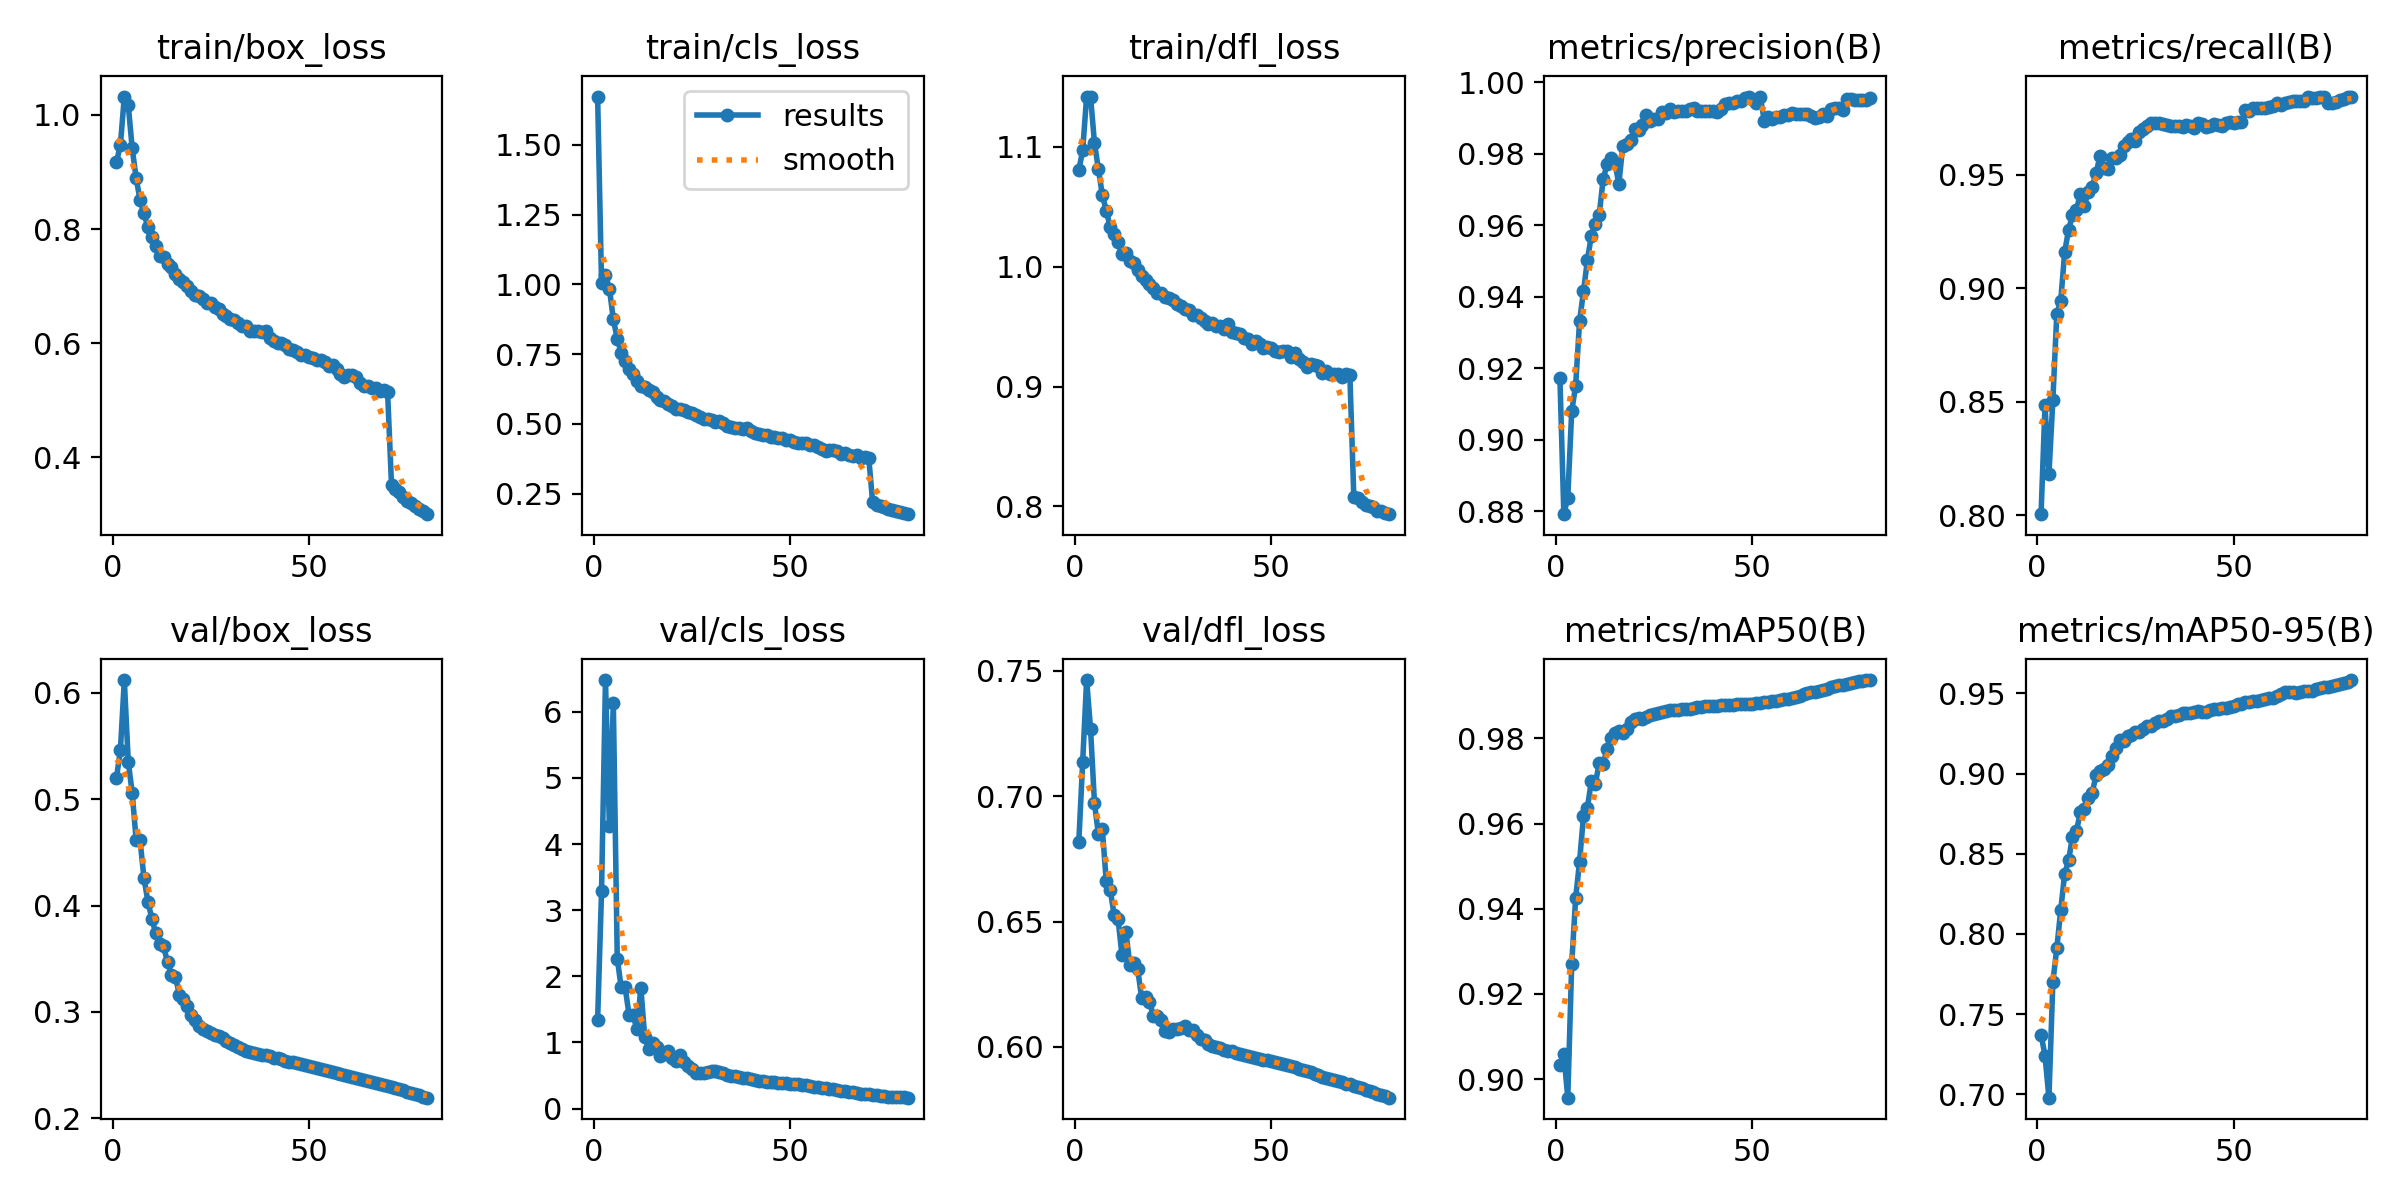

Values plotted in this chart, from the file beside it:
epoch, time, train/box_loss, train/cls_loss, train/dfl_loss, metrics/precision(B), metrics/recall(B), metrics/mAP50(B), metrics/mAP50-95(B), val/box_loss, val/cls_loss, val/dfl_loss, lr/pg0, lr/pg1, lr/pg2, lr/pg3, lr/pg4, lr/pg5, lr/pg6, lr/pg7
1, 405.5, 0.9171, 1.673, 1.08, 0.9173, 0.8004, 0.9032, 0.7373, 0.5201, 1.34, 0.6815, 0.009995, 0.003332, 0.009995, 0.003332, 0.009995, 0.003332, 0.009995, 0.003332
2, 738, 0.9474, 1.006, 1.097, 0.8791, 0.8484, 0.9058, 0.7242, 0.546, 3.287, 0.7137, 0.01975, 0.006582, 0.01975, 0.006582, 0.01975, 0.006582, 0.01975, 0.006582
3, 1045, 1.032, 1.034, 1.142, 0.8838, 0.8181, 0.8956, 0.6979, 0.6121, 6.481, 0.7463, 0.02925, 0.009751, 0.02925, 0.009751, 0.02925, 0.009751, 0.02925, 0.009751
4, 1339, 1.017, 0.9853, 1.142, 0.9079, 0.8506, 0.927, 0.77, 0.5352, 4.269, 0.7269, 0.02889, 0.009629, 0.02889, 0.009629, 0.02889, 0.009629, 0.02889, 0.009629
5, 1633, 0.9419, 0.8752, 1.103, 0.9151, 0.8886, 0.9425, 0.791, 0.5062, 6.132, 0.6972, 0.02851, 0.009505, 0.02851, 0.009505, 0.02851, 0.009505, 0.02851, 0.009505
6, 1925, 0.8896, 0.8054, 1.081, 0.9331, 0.8944, 0.9511, 0.8148, 0.462, 2.268, 0.6848, 0.02814, 0.009381, 0.02814, 0.009381, 0.02814, 0.009381, 0.02814, 0.009381
7, 2218, 0.8509, 0.7554, 1.06, 0.9415, 0.9158, 0.9618, 0.8374, 0.4614, 1.834, 0.6867, 0.02777, 0.009258, 0.02777, 0.009258, 0.02777, 0.009258, 0.02777, 0.009258
8, 2511, 0.8274, 0.7255, 1.047, 0.9503, 0.9259, 0.9638, 0.8458, 0.4258, 1.835, 0.666, 0.0274, 0.009134, 0.0274, 0.009134, 0.0274, 0.009134, 0.0274, 0.009134
9, 2804, 0.8031, 0.6966, 1.033, 0.9571, 0.9322, 0.97, 0.8607, 0.4037, 1.421, 0.6626, 0.02703, 0.00901, 0.02703, 0.00901, 0.02703, 0.00901, 0.02703, 0.00901
10, 3097, 0.7863, 0.679, 1.027, 0.9605, 0.9345, 0.9694, 0.8641, 0.3876, 1.412, 0.6527, 0.02666, 0.008886, 0.02666, 0.008886, 0.02666, 0.008886, 0.02666, 0.008886
11, 3391, 0.7693, 0.6557, 1.02, 0.9629, 0.9418, 0.9741, 0.8759, 0.3738, 1.204, 0.651, 0.02629, 0.008762, 0.02629, 0.008762, 0.02629, 0.008762, 0.02629, 0.008762
12, 3685, 0.7525, 0.6362, 1.01, 0.9728, 0.9365, 0.9739, 0.8778, 0.3634, 1.823, 0.6365, 0.02592, 0.008639, 0.02592, 0.008639, 0.02592, 0.008639, 0.02592, 0.008639
13, 3979, 0.7509, 0.6329, 1.011, 0.9771, 0.9426, 0.9776, 0.8847, 0.3616, 1.078, 0.6458, 0.02555, 0.008515, 0.02555, 0.008515, 0.02555, 0.008515, 0.02555, 0.008515
14, 4274, 0.7382, 0.6204, 1.004, 0.9789, 0.9448, 0.98, 0.8879, 0.3464, 0.8981, 0.6327, 0.02517, 0.008391, 0.02517, 0.008391, 0.02517, 0.008391, 0.02517, 0.008391
15, 4567, 0.7327, 0.6136, 1.003, 0.9775, 0.9509, 0.9813, 0.8989, 0.3348, 0.9906, 0.6334, 0.0248, 0.008268, 0.0248, 0.008268, 0.0248, 0.008268, 0.0248, 0.008268
16, 4861, 0.7218, 0.597, 0.9973, 0.9716, 0.9582, 0.9818, 0.9015, 0.333, 0.9274, 0.6309, 0.02443, 0.008144, 0.02443, 0.008144, 0.02443, 0.008144, 0.02443, 0.008144
17, 5154, 0.7121, 0.586, 0.9918, 0.9822, 0.9532, 0.9812, 0.9025, 0.3162, 0.802, 0.6196, 0.02406, 0.00802, 0.02406, 0.00802, 0.02406, 0.00802, 0.02406, 0.00802
18, 5449, 0.7063, 0.5819, 0.9891, 0.9826, 0.9526, 0.9823, 0.9051, 0.3118, 0.8254, 0.62, 0.02369, 0.007896, 0.02369, 0.007896, 0.02369, 0.007896, 0.02369, 0.007896
19, 5743, 0.6999, 0.5734, 0.9855, 0.984, 0.9577, 0.9839, 0.9109, 0.3052, 0.8722, 0.6179, 0.02332, 0.007772, 0.02332, 0.007772, 0.02332, 0.007772, 0.02332, 0.007772
20, 6037, 0.6918, 0.563, 0.9824, 0.9868, 0.9576, 0.9845, 0.9158, 0.2968, 0.7593, 0.6124, 0.02295, 0.007649, 0.02295, 0.007649, 0.02295, 0.007649, 0.02295, 0.007649
21, 6331, 0.6851, 0.5554, 0.9776, 0.9866, 0.9587, 0.9848, 0.9206, 0.2925, 0.7247, 0.6125, 0.02258, 0.007525, 0.02258, 0.007525, 0.02258, 0.007525, 0.02258, 0.007525
22, 6626, 0.6823, 0.5526, 0.9781, 0.988, 0.9627, 0.9846, 0.9201, 0.2869, 0.811, 0.6106, 0.0222, 0.007401, 0.0222, 0.007401, 0.0222, 0.007401, 0.0222, 0.007401
23, 6920, 0.677, 0.5499, 0.9745, 0.9908, 0.9644, 0.9851, 0.9234, 0.2841, 0.7078, 0.6065, 0.02183, 0.007278, 0.02183, 0.007278, 0.02183, 0.007278, 0.02183, 0.007278
24, 7215, 0.6707, 0.5418, 0.9738, 0.9891, 0.9659, 0.9854, 0.9238, 0.2821, 0.638, 0.606, 0.02146, 0.007154, 0.02146, 0.007154, 0.02146, 0.007154, 0.02146, 0.007154
25, 7508, 0.6703, 0.5396, 0.9722, 0.9897, 0.9652, 0.9857, 0.9259, 0.2803, 0.5915, 0.6071, 0.02109, 0.00703, 0.02109, 0.00703, 0.02109, 0.00703, 0.02109, 0.00703
26, 7803, 0.6625, 0.5322, 0.9688, 0.9898, 0.969, 0.9859, 0.9262, 0.2784, 0.5343, 0.6072, 0.02072, 0.006906, 0.02072, 0.006906, 0.02072, 0.006906, 0.02072, 0.006906
27, 8099, 0.6607, 0.5253, 0.9672, 0.9916, 0.9705, 0.9863, 0.9277, 0.2774, 0.5375, 0.6075, 0.02035, 0.006783, 0.02035, 0.006783, 0.02035, 0.006783, 0.02035, 0.006783
28, 8393, 0.651, 0.5184, 0.965, 0.9915, 0.9714, 0.9865, 0.9293, 0.2757, 0.5373, 0.6082, 0.01998, 0.006659, 0.01998, 0.006659, 0.01998, 0.006659, 0.01998, 0.006659
29, 8687, 0.6483, 0.5169, 0.9636, 0.9925, 0.9727, 0.9866, 0.9299, 0.2727, 0.553, 0.6069, 0.01961, 0.006535, 0.01961, 0.006535, 0.01961, 0.006535, 0.01961, 0.006535
30, 8981, 0.6419, 0.5134, 0.9597, 0.9916, 0.9727, 0.9867, 0.9317, 0.2708, 0.5697, 0.6068, 0.01923, 0.006411, 0.01923, 0.006411, 0.01923, 0.006411, 0.01923, 0.006411
31, 9275, 0.6403, 0.5059, 0.9598, 0.9918, 0.9727, 0.9867, 0.9329, 0.2686, 0.5742, 0.6047, 0.01886, 0.006287, 0.01886, 0.006287, 0.01886, 0.006287, 0.01886, 0.006287
32, 9567, 0.6357, 0.509, 0.9573, 0.992, 0.9723, 0.9868, 0.9327, 0.2667, 0.5525, 0.6034, 0.01849, 0.006164, 0.01849, 0.006164, 0.01849, 0.006164, 0.01849, 0.006164
33, 9861, 0.6308, 0.5033, 0.9544, 0.992, 0.9721, 0.9869, 0.9342, 0.2653, 0.5335, 0.6027, 0.01812, 0.00604, 0.01812, 0.00604, 0.01812, 0.00604, 0.01812, 0.00604
34, 10154, 0.6307, 0.4943, 0.9525, 0.9924, 0.9716, 0.987, 0.9359, 0.263, 0.5071, 0.6013, 0.01775, 0.005916, 0.01775, 0.005916, 0.01775, 0.005916, 0.01775, 0.005916
35, 10448, 0.622, 0.4901, 0.9532, 0.9928, 0.9716, 0.9871, 0.9357, 0.2618, 0.4921, 0.6002, 0.01738, 0.005792, 0.01738, 0.005792, 0.01738, 0.005792, 0.01738, 0.005792
36, 10742, 0.6212, 0.486, 0.9506, 0.9921, 0.9716, 0.9874, 0.9366, 0.2613, 0.4914, 0.6, 0.01701, 0.005669, 0.01701, 0.005669, 0.01701, 0.005669, 0.01701, 0.005669
37, 11035, 0.6204, 0.4844, 0.9503, 0.992, 0.9711, 0.9875, 0.9377, 0.2606, 0.4829, 0.5995, 0.01664, 0.005545, 0.01664, 0.005545, 0.01664, 0.005545, 0.01664, 0.005545
38, 11329, 0.6191, 0.4823, 0.9481, 0.992, 0.9718, 0.9876, 0.9378, 0.2595, 0.4664, 0.5988, 0.01626, 0.005421, 0.01626, 0.005421, 0.01626, 0.005421, 0.01626, 0.005421
39, 11623, 0.6212, 0.4846, 0.9518, 0.992, 0.9714, 0.9876, 0.938, 0.2589, 0.4581, 0.5985, 0.01589, 0.005298, 0.01589, 0.005298, 0.01589, 0.005298, 0.01589, 0.005298
40, 11916, 0.6094, 0.4742, 0.9451, 0.992, 0.9708, 0.9877, 0.9385, 0.258, 0.4507, 0.5982, 0.01552, 0.005174, 0.01552, 0.005174, 0.01552, 0.005174, 0.01552, 0.005174
41, 12210, 0.6043, 0.4693, 0.9449, 0.9917, 0.9727, 0.9877, 0.9388, 0.2569, 0.436, 0.5976, 0.01515, 0.00505, 0.01515, 0.00505, 0.01515, 0.00505, 0.01515, 0.00505
42, 12504, 0.6008, 0.4655, 0.9435, 0.9926, 0.9727, 0.9878, 0.9386, 0.2562, 0.4224, 0.5972, 0.01478, 0.004926, 0.01478, 0.004926, 0.01478, 0.004926, 0.01478, 0.004926
43, 12798, 0.5998, 0.4613, 0.9403, 0.9939, 0.971, 0.9879, 0.9384, 0.2553, 0.4099, 0.5968, 0.01441, 0.004803, 0.01441, 0.004803, 0.01441, 0.004803, 0.01441, 0.004803
44, 13092, 0.5968, 0.462, 0.9401, 0.9943, 0.9714, 0.9879, 0.9394, 0.254, 0.4043, 0.5964, 0.01404, 0.004679, 0.01404, 0.004679, 0.01404, 0.004679, 0.01404, 0.004679
45, 13385, 0.5896, 0.452, 0.9354, 0.9943, 0.9726, 0.988, 0.94, 0.2532, 0.4019, 0.5959, 0.01367, 0.004555, 0.01367, 0.004555, 0.01367, 0.004555, 0.01367, 0.004555
46, 13678, 0.5877, 0.4538, 0.9377, 0.9948, 0.9721, 0.988, 0.9402, 0.2523, 0.3994, 0.5956, 0.01329, 0.004431, 0.01329, 0.004431, 0.01329, 0.004431, 0.01329, 0.004431
47, 13971, 0.5844, 0.449, 0.9358, 0.9949, 0.9714, 0.9881, 0.9406, 0.2515, 0.3931, 0.5952, 0.01292, 0.004307, 0.01292, 0.004307, 0.01292, 0.004307, 0.01292, 0.004307
48, 14265, 0.5797, 0.4501, 0.9322, 0.9955, 0.9727, 0.9881, 0.9408, 0.2507, 0.3892, 0.5949, 0.01255, 0.004184, 0.01255, 0.004184, 0.01255, 0.004184, 0.01255, 0.004184
49, 14558, 0.5796, 0.443, 0.933, 0.996, 0.9732, 0.9882, 0.9412, 0.2496, 0.3858, 0.5947, 0.01218, 0.00406, 0.01218, 0.00406, 0.01218, 0.00406, 0.01218, 0.00406
50, 14852, 0.5756, 0.4432, 0.9319, 0.9954, 0.9727, 0.9882, 0.942, 0.2489, 0.3789, 0.5945, 0.01181, 0.003936, 0.01181, 0.003936, 0.01181, 0.003936, 0.01181, 0.003936
51, 15146, 0.5743, 0.4362, 0.9298, 0.9943, 0.9732, 0.9883, 0.9431, 0.2479, 0.3756, 0.594, 0.01144, 0.003812, 0.01144, 0.003812, 0.01144, 0.003812, 0.01144, 0.003812
52, 15439, 0.5708, 0.4332, 0.9292, 0.9959, 0.9732, 0.9883, 0.9434, 0.2468, 0.3655, 0.5935, 0.01107, 0.003689, 0.01107, 0.003689, 0.01107, 0.003689, 0.01107, 0.003689
53, 15732, 0.5698, 0.4316, 0.9295, 0.9893, 0.9785, 0.9885, 0.9443, 0.2458, 0.3608, 0.593, 0.01069, 0.003565, 0.01069, 0.003565, 0.01069, 0.003565, 0.01069, 0.003565
54, 16026, 0.5662, 0.4304, 0.9294, 0.9902, 0.9783, 0.9886, 0.9445, 0.2448, 0.3519, 0.5927, 0.01032, 0.003441, 0.01032, 0.003441, 0.01032, 0.003441, 0.01032, 0.003441
55, 16318, 0.5597, 0.4254, 0.9248, 0.9899, 0.9794, 0.9887, 0.9449, 0.244, 0.3398, 0.5924, 0.009952, 0.003318, 0.009952, 0.003318, 0.009952, 0.003318, 0.009952, 0.003318
56, 16612, 0.5619, 0.4243, 0.9276, 0.9903, 0.9794, 0.9888, 0.9454, 0.2429, 0.3312, 0.5919, 0.009581, 0.003194, 0.009581, 0.003194, 0.009581, 0.003194, 0.009581, 0.003194
57, 16904, 0.5552, 0.4176, 0.9232, 0.9904, 0.9797, 0.989, 0.9457, 0.2421, 0.3217, 0.5914, 0.00921, 0.00307, 0.00921, 0.00307, 0.00921, 0.00307, 0.00921, 0.00307
58, 17197, 0.5464, 0.4098, 0.9202, 0.991, 0.9796, 0.9892, 0.9465, 0.2412, 0.3137, 0.5908, 0.008839, 0.002946, 0.008839, 0.002946, 0.008839, 0.002946, 0.008839, 0.002946
59, 17489, 0.5403, 0.4038, 0.9161, 0.991, 0.9801, 0.9893, 0.9468, 0.2404, 0.307, 0.5905, 0.008467, 0.002822, 0.008467, 0.002822, 0.008467, 0.002822, 0.008467, 0.002822
60, 17783, 0.5438, 0.4081, 0.9186, 0.9915, 0.9804, 0.9895, 0.9474, 0.2396, 0.2995, 0.5899, 0.008096, 0.002699, 0.008096, 0.002699, 0.008096, 0.002699, 0.008096, 0.002699
... 20 more rows
